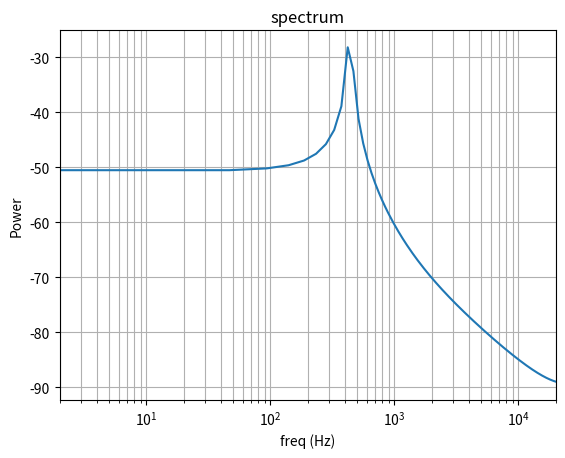

The script that saved this image:
import numpy as np
import matplotlib.pyplot as plt

N = 1024
freq = 440
SR = 48000

k = 1.0/float(SR)

t = np.arange(N)
sig = 0.1 * np.sin(2 * np.pi * float(freq) * k * t)
spec = np.fft.fft(sig)[:N//2]/N

for i, val in enumerate(sig):
    print(f"{i:>4}: {val:.4f}")

f = np.fft.fftfreq(N, k)[:N//2]
plt.semilogx(f, 10*np.log10(spec.real ** 2 + spec.imag ** 2))
plt.title("spectrum")
plt.xlabel("freq (Hz)")
plt.xlim([2, 20000])
plt.ylabel("Power")
plt.grid(True, which="both", ls='-')
plt.show()

